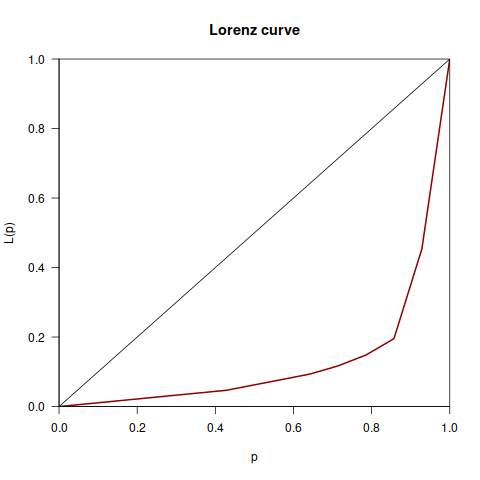

Values plotted in this chart, from the file beside it:
Desenvolvedor, Variabilidades, Valor, Total
Alex Graveley, 2, 2001-06-01, 128
Alex, 33, 2002-03-01, 128
Rodrigo Moya, 1, 2003-12-01, 128
Gustavo Noronha Silva, 1, 2009-06-01, 128
Sergio Villar Senin, 1, 2012-04-01, 128
Colin Walters, 1, 2012-06-01, 128
Martin Robinson, 1, 2012-09-01, 128
Dan Winship, 70, 2014-03-01, 128
Xavier Claessens, 4, 2015-08-01, 128
Ignacio Casal Quinteiro, 6, 2015-09-01, 128
Adrien Plazas, 1, 2016-03-01, 128
Guido Guenther, 2, 2016-03-01, 128
Patrick Griffis, 3, 2020-08-01, 128
Carlos Garcia Campos, 2, 2020-10-01, 128
